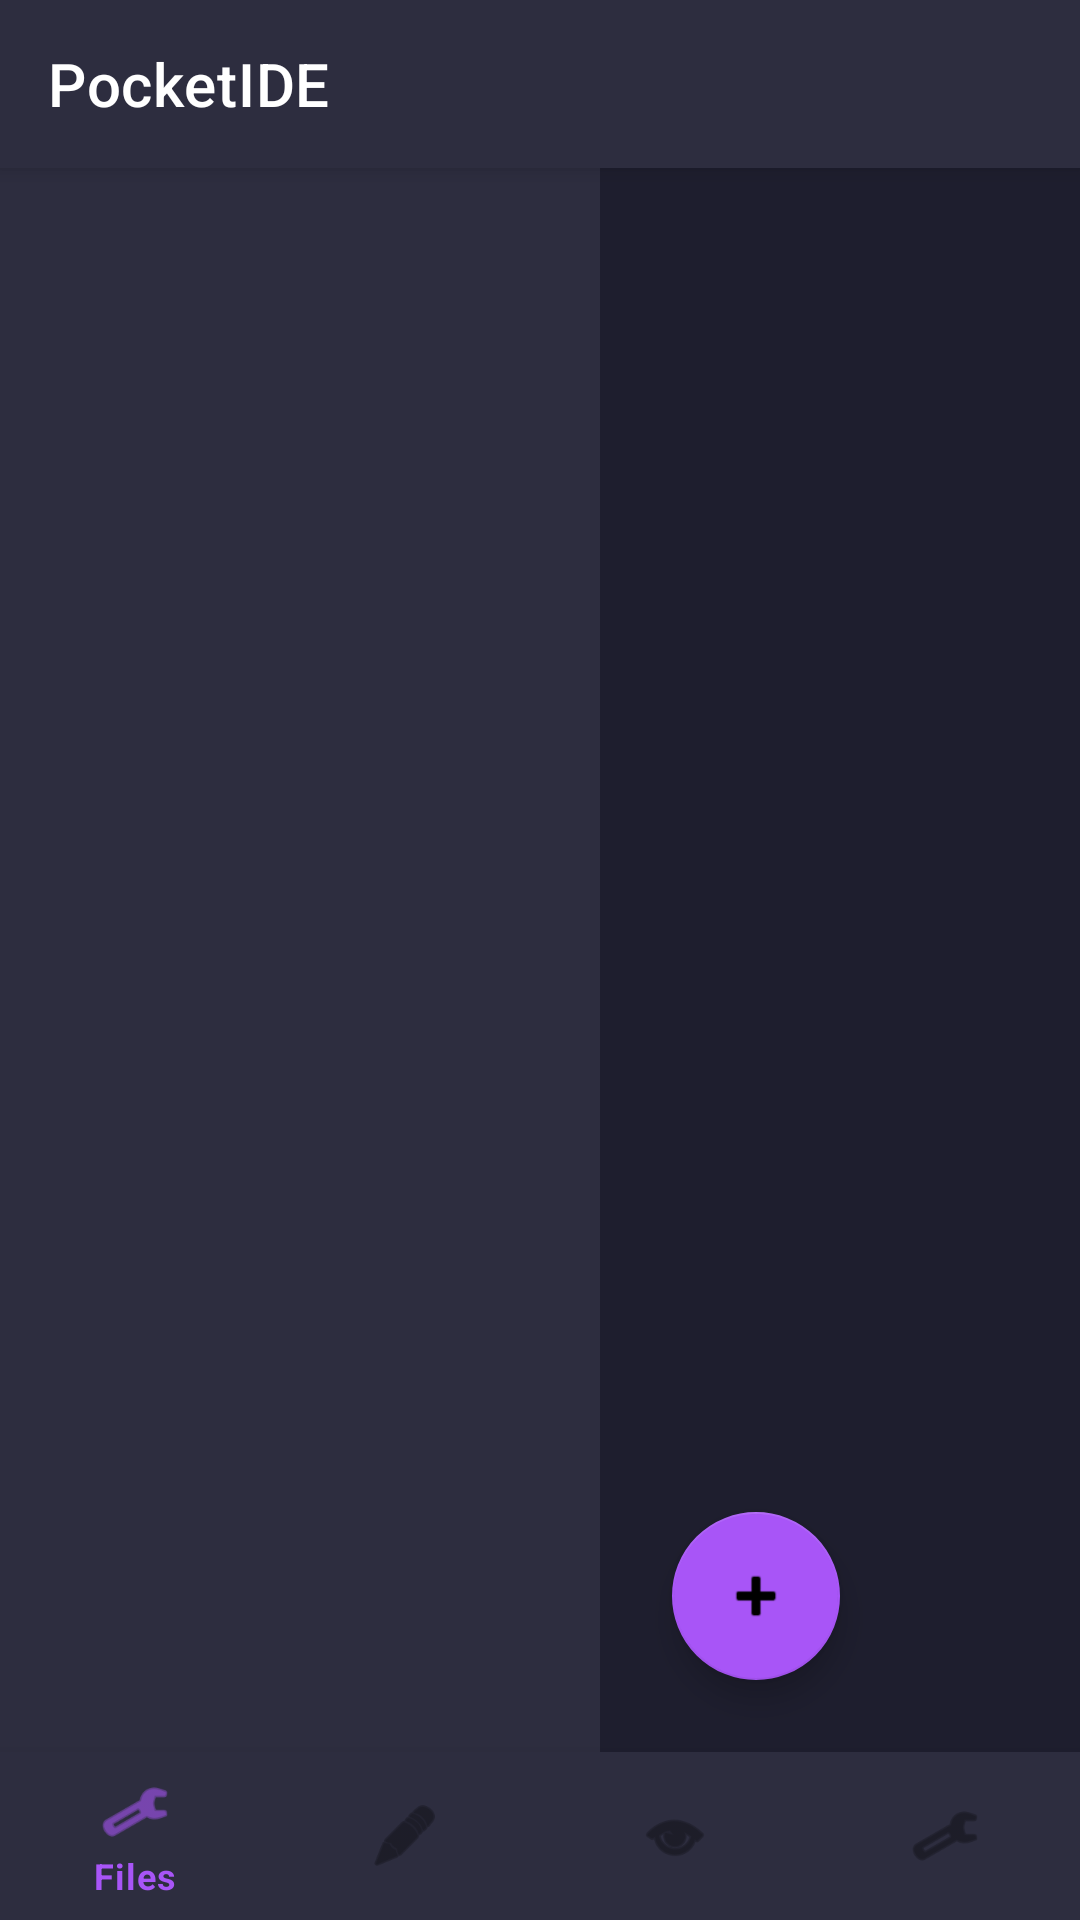

Here is an Android app screen rendered from its layout file. Give the layout XML and the strings, colors and styles it references.
<!-- AndroidManifest.xml: application theme Theme.PocketIDE -->
<!-- res/layout/activity_main.xml -->
<?xml version="1.0" encoding="utf-8"?>
<androidx.coordinatorlayout.widget.CoordinatorLayout xmlns:android="http://schemas.android.com/apk/res/android"
    xmlns:app="http://schemas.android.com/apk/res-auto" android:layout_width="match_parent" android:layout_height="match_parent">
    <com.google.android.material.appbar.AppBarLayout android:layout_width="match_parent" android:layout_height="wrap_content">
        <androidx.appcompat.widget.Toolbar android:id="@+id/toolbar" android:layout_width="match_parent"
            android:layout_height="?attr/actionBarSize" android:background="#2D2D3F" app:title="PocketIDE" app:titleTextColor="#FFFFFF"/>
    </com.google.android.material.appbar.AppBarLayout>
    <LinearLayout android:layout_width="match_parent" android:layout_height="match_parent"
        android:orientation="horizontal" app:layout_behavior="@string/appbar_scrolling_view_behavior">
        <FrameLayout android:id="@+id/fileExplorerContainer" android:layout_width="200dp"
            android:layout_height="match_parent" android:background="#2D2D3F"/>
        <FrameLayout android:id="@+id/editorContainer" android:layout_width="0dp"
            android:layout_height="match_parent" android:layout_weight="1"/>
    </LinearLayout>
    <com.google.android.material.floatingactionbutton.FloatingActionButton android:id="@+id/fabNewFile"
        android:layout_width="wrap_content" android:layout_height="wrap_content"
        android:layout_gravity="bottom|end" android:layout_margin="80dp"
        android:src="@android:drawable/ic_input_add" app:backgroundTint="#A855F7"/>
    <com.google.android.material.bottomnavigation.BottomNavigationView android:id="@+id/bottomNav"
        android:layout_width="match_parent" android:layout_height="wrap_content"
        android:layout_gravity="bottom" android:background="#2D2D3F" app:menu="@menu/bottom_nav_menu"/>
</androidx.coordinatorlayout.widget.CoordinatorLayout>
<!-- resources referenced by this layout -->
<resources>
  <style name="Theme.PocketIDE" parent="Theme.MaterialComponents.DayNight.DarkActionBar">
          <item name="colorPrimary">@color/accent_purple</item>
          <item name="colorPrimaryDark">@color/surface_dark</item>
          <item name="colorAccent">@color/accent_purple</item>
          <item name="android:windowBackground">@color/bg_dark</item>
      </style>
  <color name="accent_purple">#A855F7</color>
  <color name="surface_dark">#2D2D3F</color>
  <color name="bg_dark">#1E1E2E</color>
</resources>
